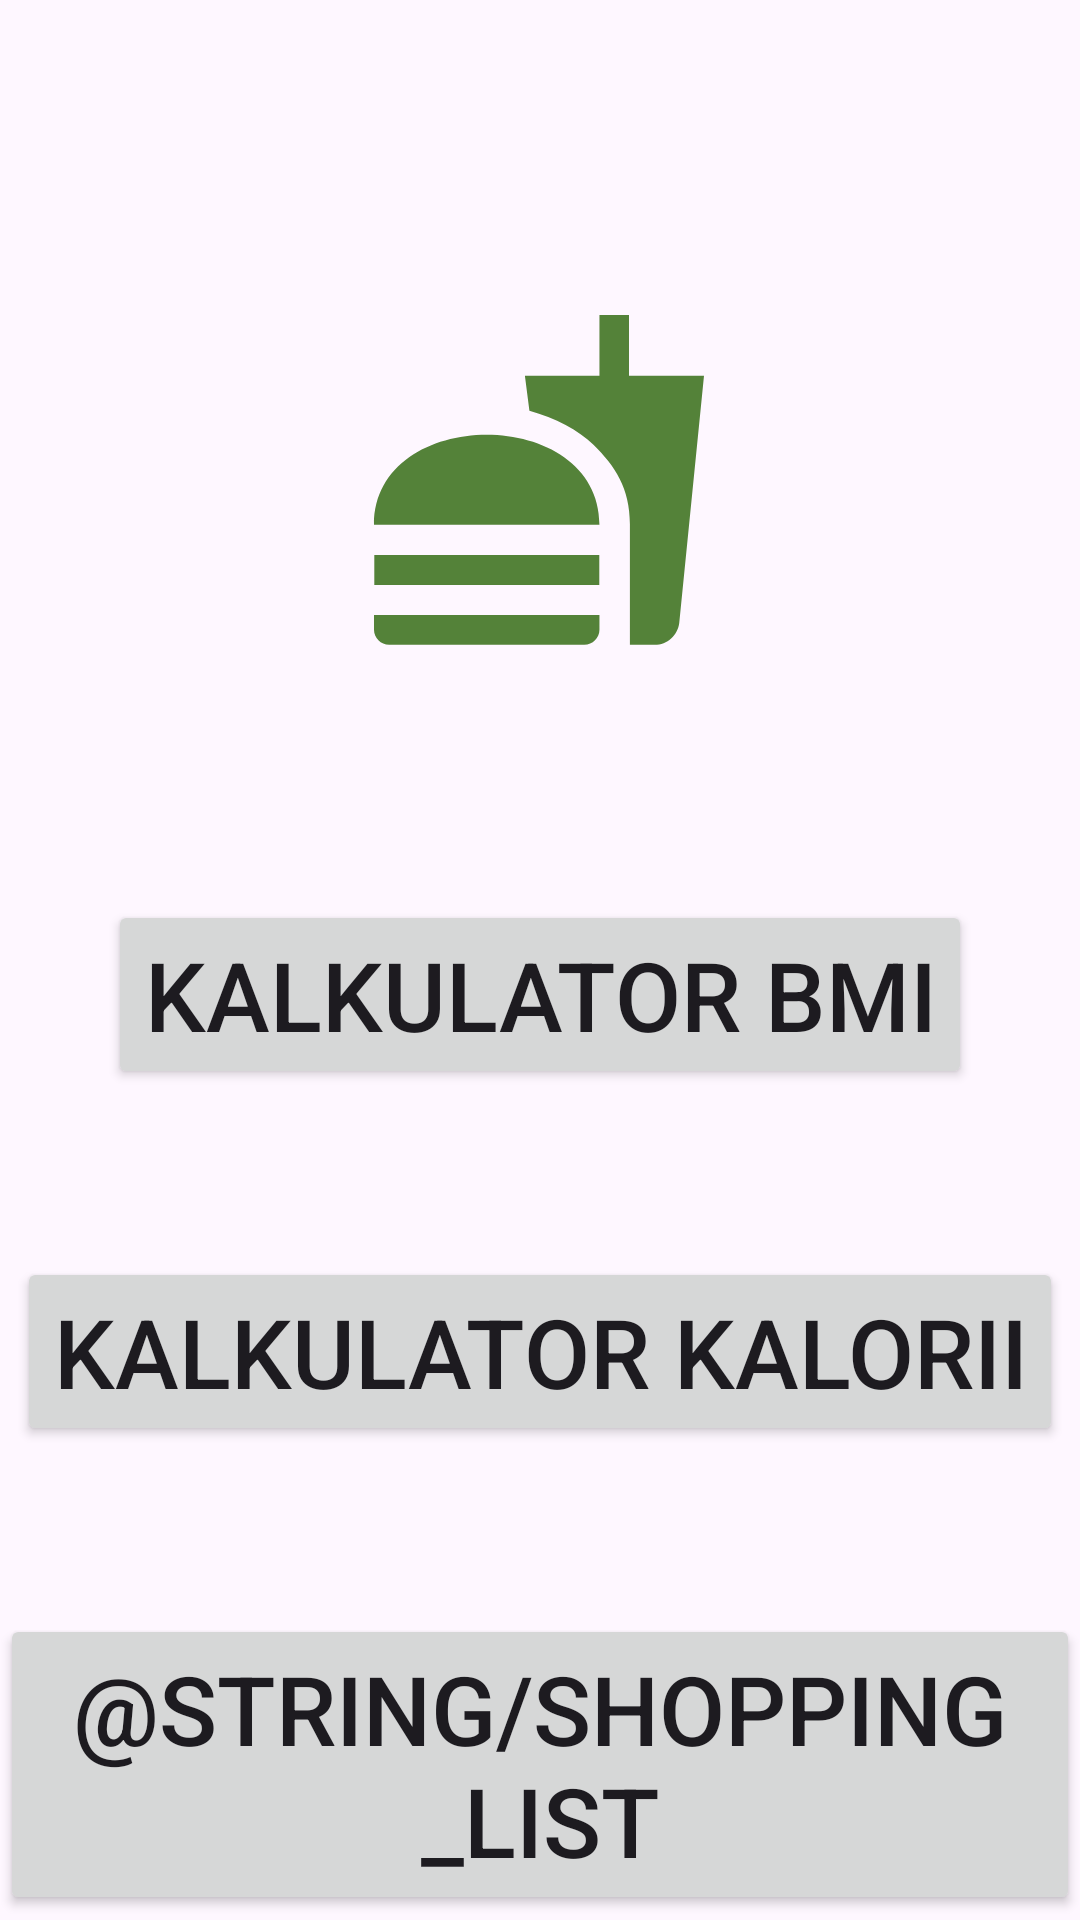

Layout XML and referenced resources for this Android screen:
<!-- AndroidManifest.xml: application theme Theme.PAMO_s24260 -->
<!-- res/layout/fragment_homepage.xml -->
<?xml version="1.0" encoding="utf-8"?>
<androidx.constraintlayout.widget.ConstraintLayout xmlns:android="http://schemas.android.com/apk/res/android"
    xmlns:app="http://schemas.android.com/apk/res-auto"
    xmlns:tools="http://schemas.android.com/tools"
    android:layout_width="match_parent"
    android:layout_height="match_parent"
    tools:context=".HomepageFragment">

    <ImageView
        android:id="@+id/homepage_image"
        android:layout_width="120dp"
        android:layout_height="120dp"
        android:layout_marginStart="173dp"
        android:layout_marginTop="100dp"
        android:layout_marginEnd="174dp"
        android:contentDescription="@string/app_name"
        android:src="@drawable/baseline_fastfood_24"
        app:layout_constraintEnd_toEndOf="parent"
        app:layout_constraintStart_toStartOf="parent"
        app:layout_constraintTop_toTopOf="parent" />

    <Button
        android:id="@+id/button_bmi_calculator"
        android:layout_width="wrap_content"
        android:layout_height="wrap_content"
        android:layout_marginTop="80dp"
        android:text="@string/calculator_fragment_label"
        android:textColorLink="#548239FF"
        android:textSize="32sp"
        app:layout_constraintEnd_toEndOf="parent"
        app:layout_constraintStart_toStartOf="parent"
        app:layout_constraintTop_toBottomOf="@+id/homepage_image"
        tools:ignore="MissingConstraints" />

    <Button
        android:id="@+id/button_calorie_calculator"
        android:layout_width="wrap_content"
        android:layout_height="wrap_content"
        android:layout_marginTop="56dp"
        android:text="@string/calories_calculator_fragment"
        android:textSize="32sp"
        app:layout_constraintEnd_toEndOf="parent"
        app:layout_constraintHorizontal_bias="0.495"
        app:layout_constraintStart_toStartOf="parent"
        app:layout_constraintTop_toBottomOf="@+id/button_bmi_calculator"
        tools:ignore="MissingConstraints" />

    <Button
        android:id="@+id/button_shopping_list"
        android:layout_width="wrap_content"
        android:layout_height="wrap_content"
        android:layout_marginTop="56dp"
        android:text="@string/shopping_list"
        android:textSize="32sp"
        app:layout_constraintEnd_toEndOf="parent"
        app:layout_constraintStart_toStartOf="parent"
        app:layout_constraintTop_toBottomOf="@+id/button_calorie_calculator"
        tools:ignore="MissingConstraints" />

    <Button
        android:id="@+id/button_bmi_chart"
        android:layout_width="wrap_content"
        android:layout_height="wrap_content"
        android:layout_marginTop="56dp"
        android:text="@string/bmi_chart_in_time"
        android:textSize="32sp"
        app:layout_constraintTop_toBottomOf="@+id/button_shopping_list"
        app:layout_constraintStart_toStartOf="parent"
        app:layout_constraintEnd_toEndOf="parent" />

</androidx.constraintlayout.widget.ConstraintLayout>
<!-- resources referenced by this layout -->
<resources>
  <!-- drawable baseline_fastfood_24 (drawable) -->
  <vector xmlns:android="http://schemas.android.com/apk/res/android" android:height="64dp" android:tint="#548239" android:viewportHeight="24" android:viewportWidth="24" android:width="64dp">
        
      <path android:fillColor="@android:color/white" android:pathData="M18.06,22.99h1.66c0.84,0 1.53,-0.64 1.63,-1.46L23,5.05h-5L18,1h-1.97v4.05h-4.97l0.3,2.34c1.71,0.47 3.31,1.32 4.27,2.26 1.44,1.42 2.43,2.89 2.43,5.29v8.05zM1,21.99L1,21h15.03v0.99c0,0.55 -0.45,1 -1.01,1L2.01,22.99c-0.56,0 -1.01,-0.45 -1.01,-1zM16.03,14.99c0,-8 -15.03,-8 -15.03,0h15.03zM1.02,17h15v2h-15z"/>
      
  </vector>
  <string name="app_name">PAMO_s24260</string>
  <string name="calculator_fragment_label">Kalkulator BMI</string>
  <string name="calories_calculator_fragment">Kalkulator Kalorii</string>
  <style name="Theme.PAMO_s24260" parent="Base.Theme.PAMO_s24260" />
  <style name="Base.Theme.PAMO_s24260" parent="Theme.Material3.DayNight.NoActionBar">
          
          
      </style>
</resources>
